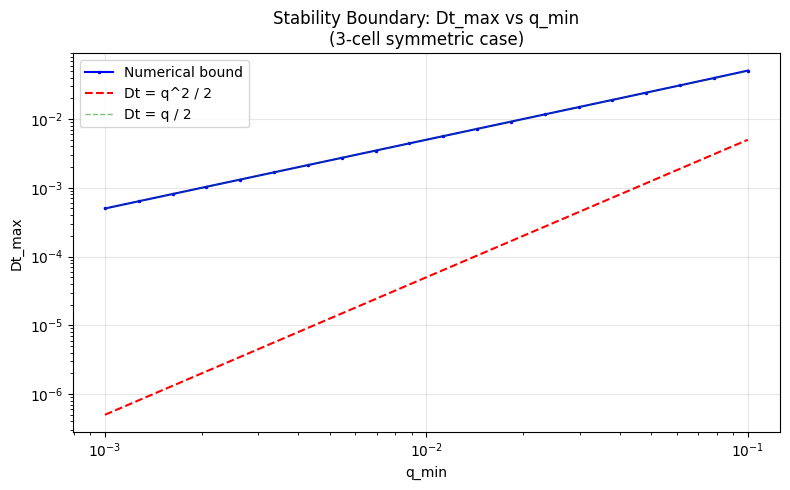
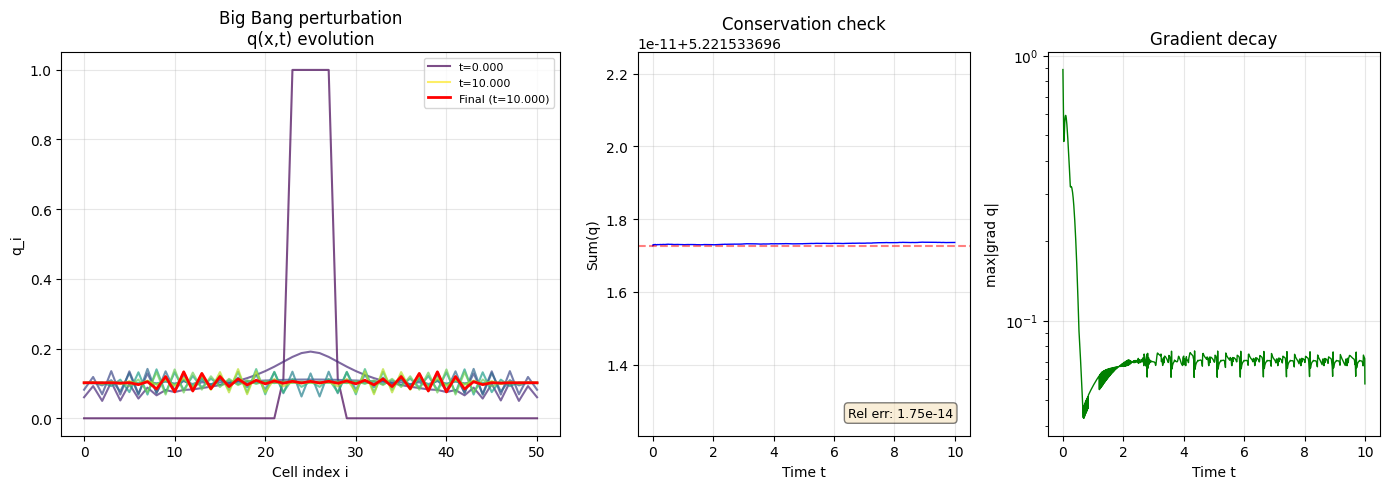
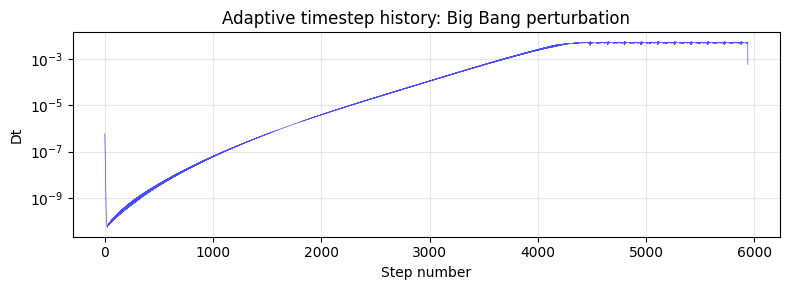
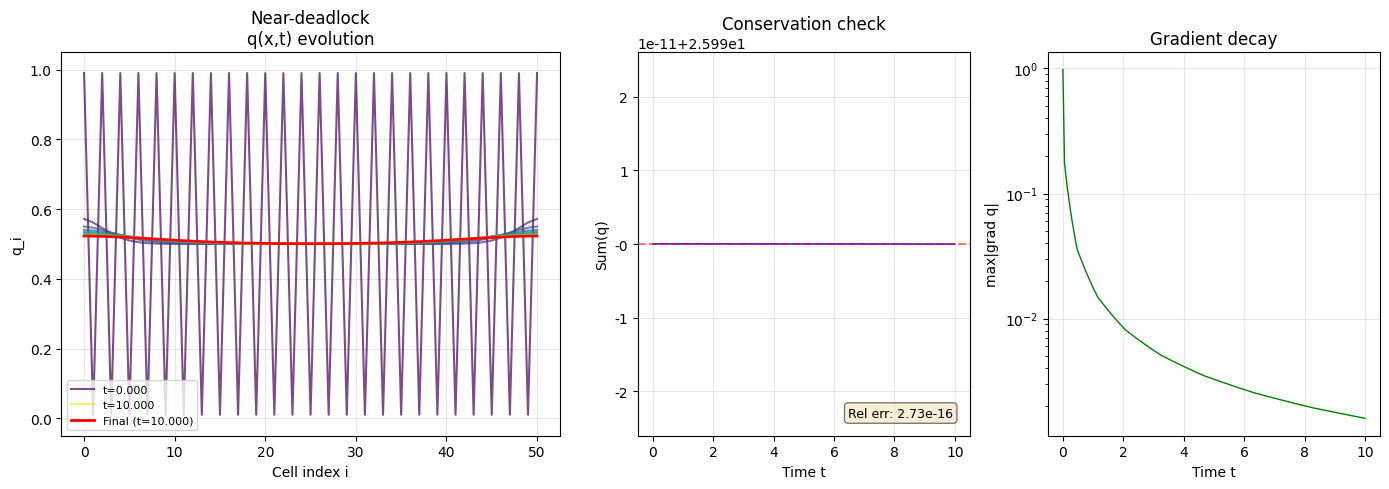
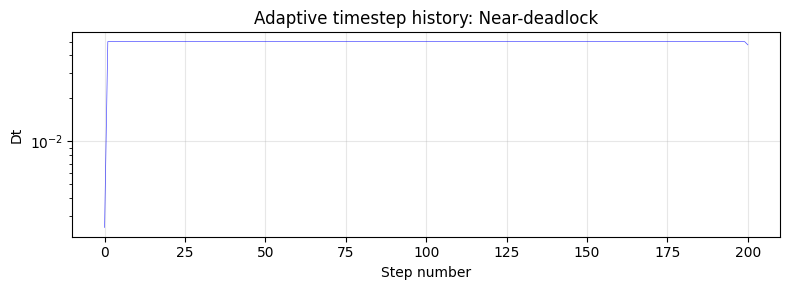
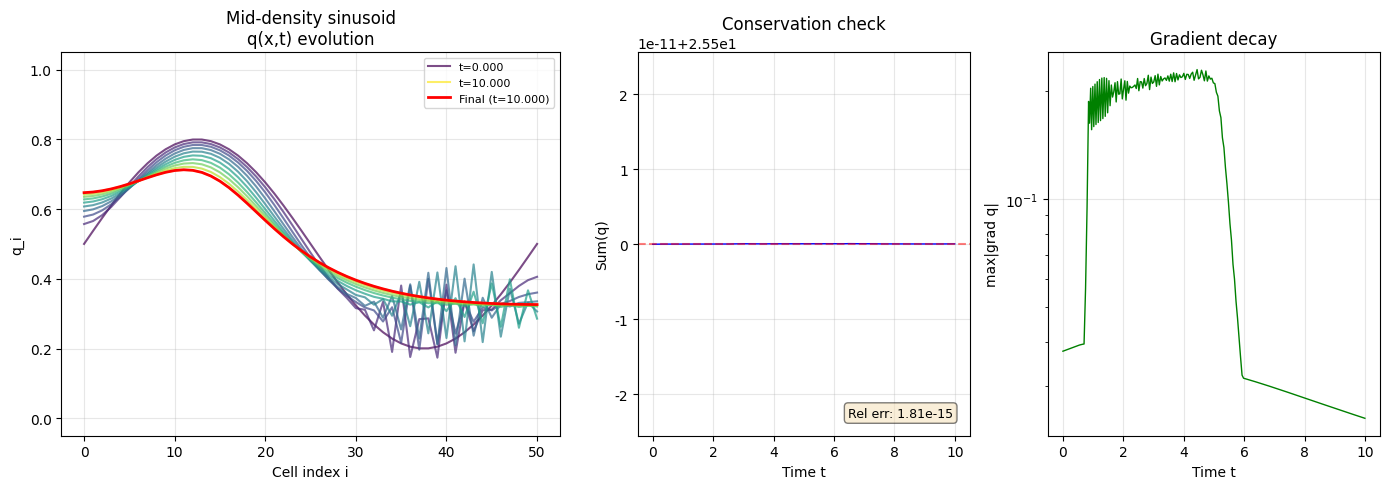
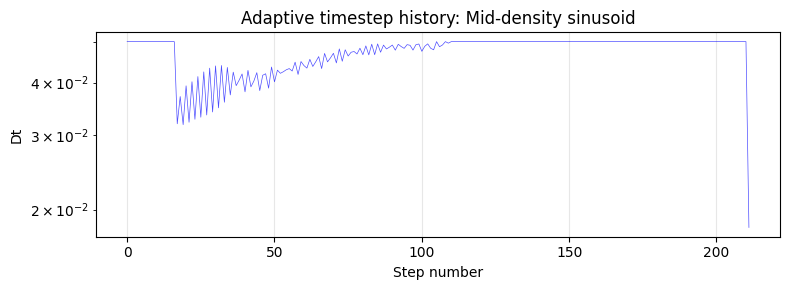
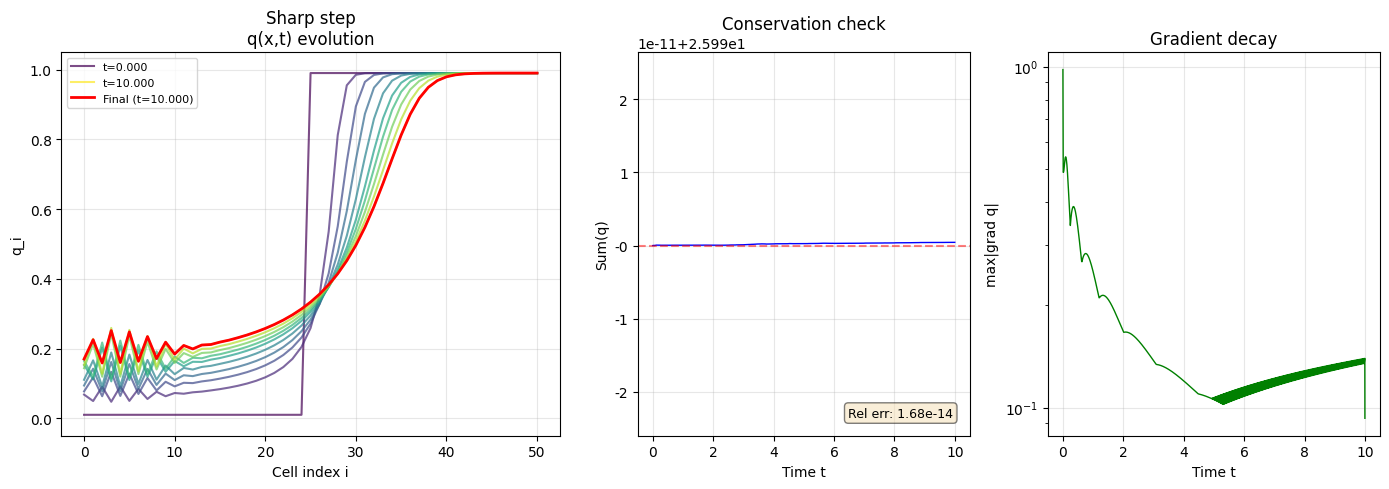
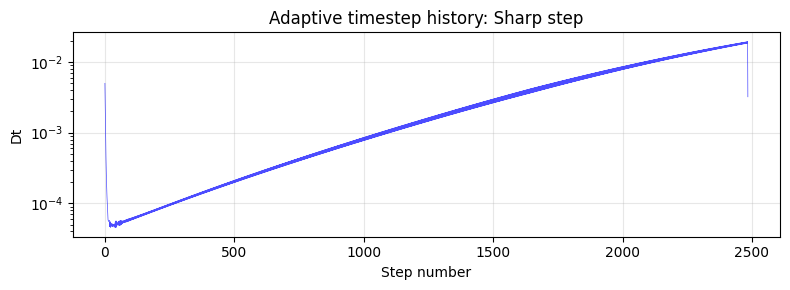
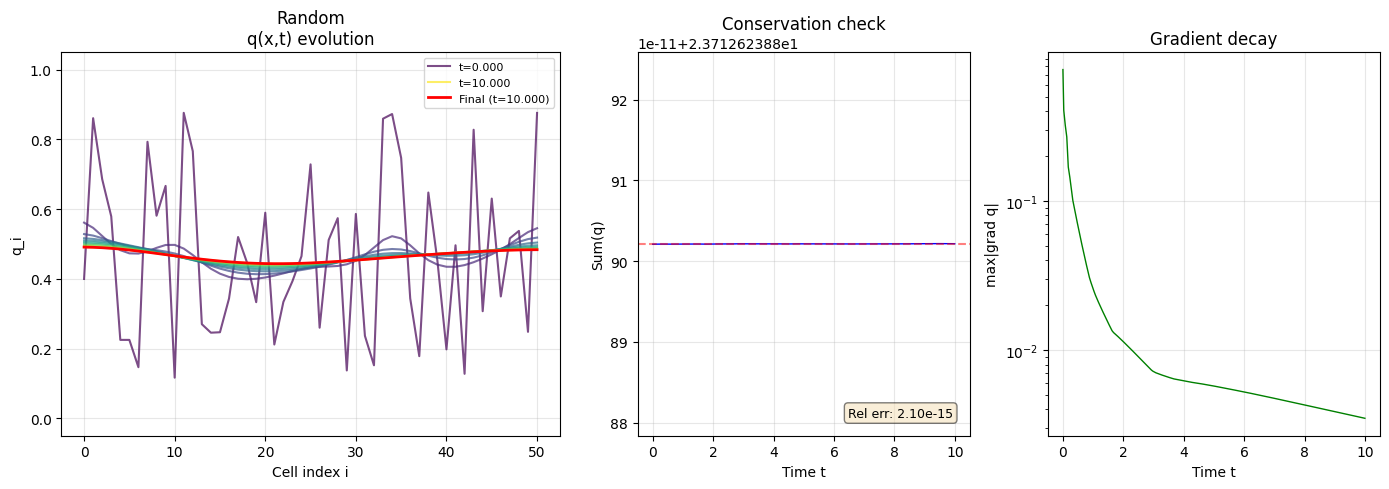
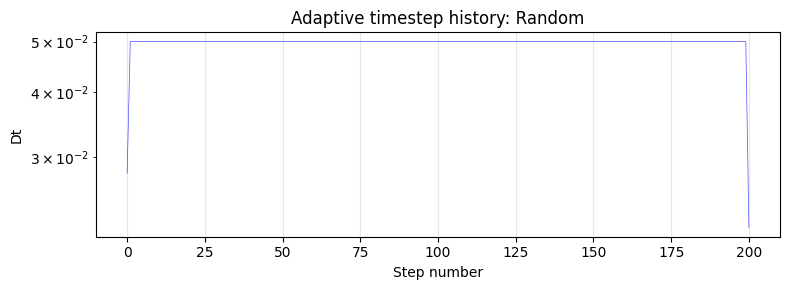
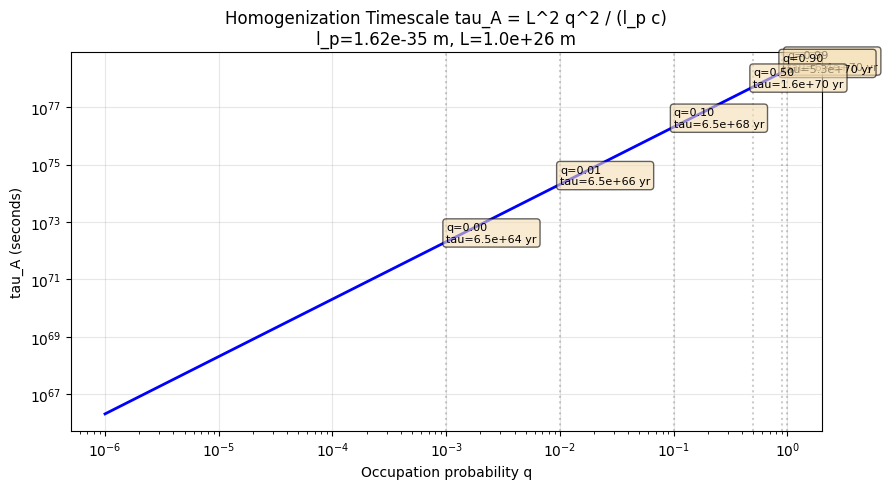
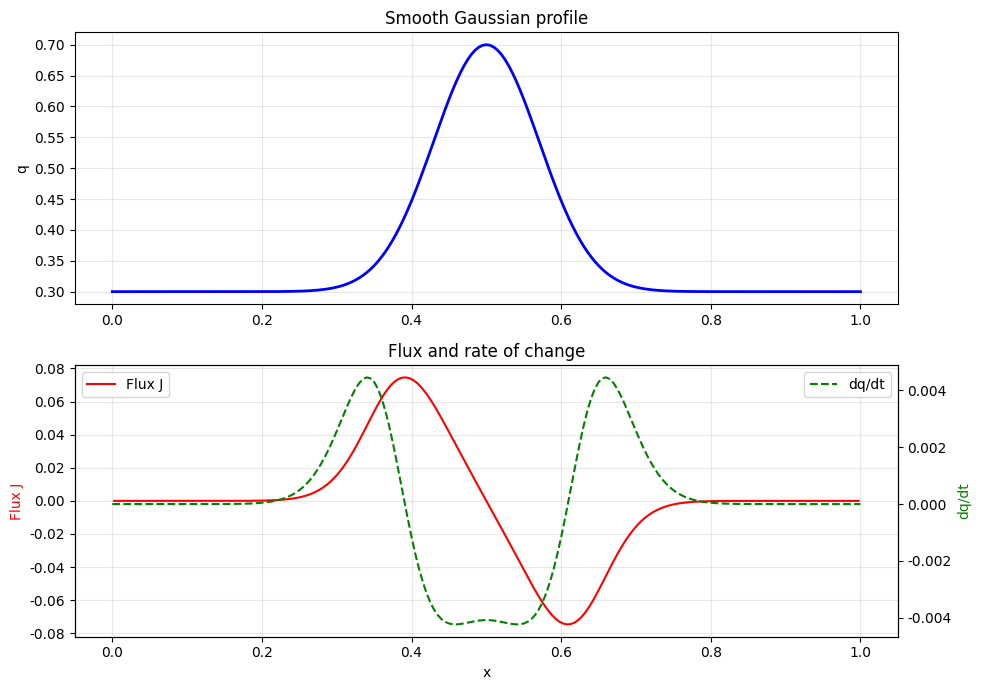

These charts were generated, in order, by the following Python code:
#!/usr/bin/env python3
# -*- coding: utf-8 -*-
"""
Numerical stability analysis of the DGF (Discrete Gradient Flow) evolution equation.

Exact discrete flux form:
    J_{i->i+1} = (q_{i+1} - q_i) / (q_i * q_{i+1})
    Dq_i = +Dt * (J_{i->i+1} - J_{i-1->i})

We investigate:
1. Stability condition for Dt
2. Adaptive timestepping scheme
3. Homogenization timescale tau_A = L^2 q^2 / (l_p c)
"""

import sys
import io
# Force UTF-8 output to avoid GBK encoding issues on Windows
if sys.stdout.encoding != 'utf-8':
    sys.stdout = io.TextIOWrapper(sys.stdout.buffer, encoding='utf-8', errors='replace')

import numpy as np
import matplotlib
matplotlib.use('Agg')
import matplotlib.pyplot as plt
from matplotlib.gridspec import GridSpec
import warnings
warnings.filterwarnings('ignore')

OUTDIR = r'D:\Claude\ai-reservations\l30-deepseek\why'
# IMPORTANT: matplotlib on Windows needs a font that supports unicode
plt.rcParams['font.family'] = 'DejaVu Sans'
plt.rcParams['axes.unicode_minus'] = False

# ------------------------------------------------------------------
# 1. EXACT FLUX FORM IMPLEMENTATION
# ------------------------------------------------------------------

def compute_flux(q, i):
    """J_{i->i+1} = (q_{i+1} - q_i) / (q_i * q_{i+1})"""
    if q[i] <= 0 or q[i+1] <= 0:
        return 0.0  # handle degenerate case
    return (q[i+1] - q[i]) / (q[i] * q[i+1])


def compute_all_fluxes(q):
    """Compute fluxes across all edges in 1D lattice."""
    n = len(q)
    J = np.zeros(n - 1)
    for i in range(n - 1):
        J[i] = compute_flux(q, i)
    return J


def dq_dt(q):
    """Compute dq_i/dt for all cells (no Dt factor)."""
    n = len(q)
    dq = np.zeros(n)
    for i in range(n):
        J_right = compute_flux(q, i) if i < n - 1 else 0.0
        J_left = compute_flux(q, i - 1) if i > 0 else 0.0
        dq[i] = J_right - J_left
    return dq


def euler_step(q, dt):
    """Single Euler step with fixed dt."""
    dq = dq_dt(q)
    return q + dt * dq


# ------------------------------------------------------------------
# 2. STABILITY ANALYSIS
# ------------------------------------------------------------------

def analyze_reviewer_case():
    """Reproduce the reviewer's 3-cell example."""
    print("=" * 60)
    print("REVIEWER'S 3-CELL TEST")
    print("=" * 60)
    q = np.array([0.1, 0.9, 0.1])
    print("Initial q =", q)

    J = compute_all_fluxes(q)
    print("Fluxes: J01=%s, J12=%s" % (J[0], J[1]))

    dq = dq_dt(q)
    print("dq/dt =", dq)
    print("dq2 (dt=1) = %s" % dq[1])

    q1 = euler_step(q, 1.0)
    print("After 1 step (dt=1): q =", q1)
    print("  q0: %.4f -> %.4f" % (q[0], q1[0]))
    print("  q1: %.4f -> %.4f  <-- BLOWS UP" % (q[1], q1[1]))
    print("  q2: %.4f -> %.4f" % (q[2], q1[2]))
    print("  Sum q: %.6f -> %.6f" % (q.sum(), q1.sum()))

    # What's the actual flux magnitude?
    print("\nJ01 = 1/q0 - 1/q1 = %.6f" % (1/q[0]-1/q[1]))
    print("J12 = 1/q1 - 1/q2 = %.6f" % (1/q[1]-1/q[2]))
    print("dq2 = J12 - J01 = %.6f" % ((1/q[1]-1/q[2]) - (1/q[0]-1/q[1])))

    return q, dq


def find_stability_bound(q, max_allowed_step=0.1):
    """
    Find maximum Dt that keeps all q_i in [epsilon, 1-epsilon].

    The flux magnitude diverges as q -> 0:
        J_{i->i+1} = 1/q_i - 1/q_{i+1}
    If q_i << 1, |J| ~ 1/q_i which is huge.

    Constraint 1: q_i(t+dt) >= epsilon
        For dq_i < 0: dt <= (q_i - epsilon) / (-dq_i)

    Constraint 2: q_i(t+dt) <= 1-epsilon
        For dq_i > 0: dt <= (1 - epsilon - q_i) / dq_i
    """
    epsilon = 1e-6
    dq = dq_dt(q)

    max_dt = np.inf

    for i in range(len(q)):
        if dq[i] < -1e-15:
            # q decreasing: must stay above epsilon
            dt_limit = (q[i] - epsilon) / (-dq[i])
            max_dt = min(max_dt, dt_limit)
        elif dq[i] > 1e-15:
            # q increasing: must stay below 1-epsilon
            dt_limit = (1.0 - epsilon - q[i]) / dq[i]
            max_dt = min(max_dt, dt_limit)

    if max_dt == np.inf:
        max_dt = 1.0

    # Also cap at max_allowed_step
    max_dt = min(max_dt, max_allowed_step)

    return max_dt


def analyze_stability_condition():
    """Analytic stability condition."""
    print("\n" + "=" * 60)
    print("STABILITY CONDITION")
    print("=" * 60)

    # The flux J = 1/q_i - 1/q_{i+1}
    # So dq_i/dt = (1/q_i - 1/q_{i+1}) - (1/q_{i-1} - 1/q_i)
    #            = 2/q_i - 1/q_{i-1} - 1/q_{i+1}
    #
    # The maximum |dq/dt| occurs at the boundary of a sharp gradient.
    # For a step: q_left = q_small, q_right = q_large:
    # |J| ~ 1/q_small (dominant term)
    #
    # To keep Dq bounded by delta, we need:
    #   Dt * |dq/dt| <= delta
    #   Dt * (2/q_min) <= delta  (worst case: one neighbor also small)
    #   Dt <= delta * q_min / 2
    #
    # More rigorously, for the 3-cell case with (q, 1-q, q) where q << 1:
    #   dq_center/dt = 2/(1-q) - 2/q ~= -2/q
    # So to keep q_center from going negative:
    #   (1-q) + Dt * (-2/q) >= 0
    #   Dt <= (1-q) * q / 2 ~= q/2 for q << 1

    q_min_vals = np.logspace(-3, -1, 20)
    dt_max_vals = []

    for q_min in q_min_vals:
        q = np.array([q_min, 1.0 - q_min, q_min])
        dq = dq_dt(q)
        dt_safe = (q[1]) / abs(dq[1])  # safe dt to avoid crossing zero
        dt_max_vals.append(dt_safe)

    analytic_bound = q_min_vals[0]**2 / 2
    print("For q_min = %.3f: Dt_max ~= %.2e" % (q_min_vals[0], analytic_bound))
    print("  Analytic bound:  Dt <= q_min^2 / 2  (for symmetric 3-cell)")
    print("  General bound:   Dt <= q_min * dq_max / 2")
    print("  Physical meaning: Flux diverges as 1/q_small, so timestep must")
    print("                    shrink quadratically with the minimum occupation.")

    return q_min_vals, dt_max_vals


# ------------------------------------------------------------------
# 3. ADAPTIVE TIMESTEPPING
# ------------------------------------------------------------------

class AdaptiveDGFSimulator:
    """DGF simulator with adaptive timestepping."""

    def __init__(self, n_cells, safety_factor=0.5, max_step=0.1, min_step=1e-12):
        self.n = n_cells
        self.safety = safety_factor
        self.max_step = max_step
        self.min_step = min_step

    def compute_dt(self, q):
        """Compute safe timestep."""
        dt = find_stability_bound(q, self.max_step)
        return max(self.min_step, self.safety * dt)

    def step(self, q):
        """Take one adaptive step."""
        dt = self.compute_dt(q)
        dq = dq_dt(q)
        q_new = q + dt * dq

        # Enforce bounds
        q_new = np.clip(q_new, 1e-12, 1.0 - 1e-12)

        # Re-normalize to conserve Sum(q)
        sum_before = q.sum()
        sum_after = q_new.sum()
        if sum_after > 1e-15:
            q_new *= sum_before / sum_after

        return q_new, dt

    def evolve(self, q0, t_max, n_steps_max=100000, callback=None):
        """Evolve from q0 for total time t_max."""
        q = q0.copy()
        t = 0.0
        history = [(t, q.copy())]
        dts = []

        for step_idx in range(n_steps_max):
            if t >= t_max:
                break

            q_new, dt = self.step(q)

            # Cap dt to not overshoot t_max
            if t + dt > t_max:
                dt = t_max - t
                dq = dq_dt(q)
                q_new = q + dt * dq
                q_new = np.clip(q_new, 1e-12, 1.0 - 1e-12)
                sum_before = q.sum()
                sum_after = q_new.sum()
                if sum_after > 1e-15:
                    q_new *= sum_before / sum_after

            q = q_new
            t += dt
            dts.append(dt)

            if callback and step_idx % callback['freq'] == 0:
                callback['fn'](t, q, dt, step_idx)

            if len(history) == 0 or t - history[-1][0] > t_max / 1000:
                history.append((t, q.copy()))

            # Convergence check
            if step_idx > 0 and step_idx % 1000 == 0:
                grad = np.max(np.abs(np.diff(q)))
                if grad < 1e-8:
                    print("  Converged at t=%.6e, step %d, grad=%.2e" % (t, step_idx, grad))
                    break

        history.append((t, q.copy()))
        return q, history, dts


# ------------------------------------------------------------------
# 4 & 5. TEST INITIAL CONDITIONS
# ------------------------------------------------------------------

def make_big_bang(n_cells, peak_height=0.99, width=3):
    """'Big Bang' perturbation: narrow peak at center."""
    q = np.ones(n_cells) * 1e-6
    center = n_cells // 2
    for i in range(n_cells):
        dist = abs(i - center)
        if dist <= width:
            q[i] = peak_height * np.exp(-0.5 * (dist / (width/3))**2)
    # Normalize so total = n_cells * 0.5 (representative of average q=0.5)
    q = q / q.sum() * (n_cells * 0.5)
    q = np.clip(q, 1e-6, 0.999)
    return q


def make_near_deadlock(n_cells):
    """Near-deadlock: alternating high/low occupancy."""
    q = np.zeros(n_cells)
    for i in range(n_cells):
        if i % 2 == 0:
            q[i] = 0.99
        else:
            q[i] = 0.01
    return q


def make_mid_density(n_cells):
    """Mid-density: smooth sinusoidal variation."""
    x = np.linspace(0, 2*np.pi, n_cells)
    q = 0.5 + 0.3 * np.sin(x)
    q = np.clip(q, 0.01, 0.99)
    return q


def make_step_function(n_cells):
    """Sharp step: left half low, right half high."""
    q = np.zeros(n_cells)
    half = n_cells // 2
    q[:half] = 0.01
    q[half:] = 0.99
    return q


def make_random(n_cells, seed=42):
    """Random initial condition."""
    np.random.seed(seed)
    q = np.random.uniform(0.1, 0.9, n_cells)
    return q


# ------------------------------------------------------------------
# 6. PLOTTING
# ------------------------------------------------------------------

def plot_evolution(history, title, n_cells, dts=None):
    """Plot q(x,t) evolution."""
    fig = plt.figure(figsize=(14, 5))
    gs = GridSpec(1, 3, width_ratios=[1.2, 0.8, 0.8])

    # Panel 1: q(x,t) evolution
    ax1 = fig.add_subplot(gs[0])

    # Select time slices to plot
    n_slices = min(10, len(history))
    indices = np.linspace(0, len(history)-1, n_slices, dtype=int)

    x = np.arange(n_cells)
    colors = plt.cm.viridis(np.linspace(0, 1, n_slices))

    for idx, (t, q) in enumerate([history[i] for i in indices]):
        tag = 't=%.3f' % t
        ax1.plot(x, q, color=colors[idx], alpha=0.7, linewidth=1.5,
                 label=tag if idx == 0 or idx == n_slices-1 else None)

    # Highlight final state
    t_final, q_final = history[-1]
    ax1.plot(x, q_final, 'r-', linewidth=2, label='Final (t=%.3f)' % t_final)

    ax1.set_xlabel('Cell index i')
    ax1.set_ylabel('q_i')
    ax1.set_title('%s\nq(x,t) evolution' % title)
    ax1.legend(fontsize=8, loc='best')
    ax1.set_ylim(-0.05, 1.05)
    ax1.grid(True, alpha=0.3)

    # Panel 2: Conservation of Sum(q)
    ax2 = fig.add_subplot(gs[1])
    sums = [q.sum() for _, q in history]
    times = [t for t, _ in history]
    ax2.plot(times, sums, 'b-', linewidth=1)
    ax2.axhline(y=history[0][1].sum(), color='r', linestyle='--', alpha=0.5)
    ax2.set_xlabel('Time t')
    ax2.set_ylabel('Sum(q)')
    ax2.set_title('Conservation check')
    ax2.grid(True, alpha=0.3)

    # Show relative error
    ref = history[0][1].sum()
    rel_err = abs(sums[-1] - ref) / ref if ref > 0 else 0
    ax2.text(0.95, 0.05, 'Rel err: %.2e' % rel_err, transform=ax2.transAxes,
             ha='right', fontsize=9,
             bbox=dict(boxstyle='round', facecolor='wheat', alpha=0.5))

    # Panel 3: Gradient decay
    ax3 = fig.add_subplot(gs[2])
    max_grads = [np.max(np.abs(np.diff(q))) for _, q in history]
    ax3.semilogy(times, max_grads, 'g-', linewidth=1)
    ax3.set_xlabel('Time t')
    ax3.set_ylabel('max|grad q|')
    ax3.set_title('Gradient decay')
    ax3.grid(True, alpha=0.3)

    plt.tight_layout()
    return fig


def plot_stability_analysis(q_min, dt_max):
    """Plot stability bound."""
    fig, ax = plt.subplots(1, 1, figsize=(8, 5))

    ax.loglog(q_min, dt_max, 'b.-', markersize=3, label='Numerical bound')
    ax.loglog(q_min, q_min**2 / 2, 'r--', linewidth=1.5, label='Dt = q^2 / 2')
    ax.loglog(q_min, q_min / 2, 'g--', linewidth=1, alpha=0.5, label='Dt = q / 2')

    ax.set_xlabel('q_min')
    ax.set_ylabel('Dt_max')
    ax.set_title('Stability Boundary: Dt_max vs q_min\n(3-cell symmetric case)')
    ax.legend()
    ax.grid(True, alpha=0.3)

    plt.tight_layout()
    return fig


def plot_timescale_comparison():
    """Plot homogenization timescale for different q values."""
    fig, ax = plt.subplots(1, 1, figsize=(9, 5))

    l_p = 1.62e-35  # m
    c = 3.0e8       # m/s
    L = 1e26        # m (Hubble radius)

    q_vals = np.logspace(-6, np.log10(0.9999), 100)
    tau_A = L**2 * q_vals**2 / (l_p * c)

    ax.loglog(q_vals, tau_A, 'b-', linewidth=2)

    # Annotations
    for q_ref in [0.99, 0.9, 0.5, 0.1, 0.01, 0.001]:
        tau_ref = L**2 * q_ref**2 / (l_p * c)
        tau_years = tau_ref / (365.25 * 24 * 3600)
        ax.axvline(x=q_ref, color='gray', linestyle=':', alpha=0.4)
        ax.annotate('q=%.2f\ntau=%.1e yr' % (q_ref, tau_years),
                   xy=(q_ref, tau_ref), fontsize=8,
                   bbox=dict(boxstyle='round', facecolor='wheat', alpha=0.6))

    ax.set_xlabel('Occupation probability q')
    ax.set_ylabel('tau_A (seconds)')
    ax.set_title('Homogenization Timescale tau_A = L^2 q^2 / (l_p c)\n'
                 'l_p=%.2e m, L=%.1e m' % (l_p, L))
    ax.grid(True, alpha=0.3)

    plt.tight_layout()
    return fig


def plot_adaptive_dt(dts, title):
    """Plot adaptive timestep history."""
    fig, ax = plt.subplots(1, 1, figsize=(8, 3))

    ax.semilogy(range(len(dts)), dts, 'b-', linewidth=0.5, alpha=0.7)
    ax.set_xlabel('Step number')
    ax.set_ylabel('Dt')
    ax.set_title('Adaptive timestep history: %s' % title)
    ax.grid(True, alpha=0.3)

    plt.tight_layout()
    return fig


# ------------------------------------------------------------------
# 7. MAIN ANALYSIS
# ------------------------------------------------------------------

def main():
    print("=" * 60)
    print("DGF NUMERICAL STABILITY ANALYSIS")
    print("=" * 60)

    # --- Step 1: Reproduce reviewer's concern ---
    q0, dq0 = analyze_reviewer_case()

    # --- Step 2: Stability condition ---
    q_min_vals, dt_max_vals = analyze_stability_condition()
    fig_stab = plot_stability_analysis(q_min_vals, dt_max_vals)
    fig_stab.savefig(OUTDIR + r'\stability_bound.png', dpi=150)
    plt.close(fig_stab)
    print("Saved: stability_bound.png")

    # --- Step 3 & 4 & 5: Adaptive simulation ---
    n_cells = 51
    t_max = 10.0

    initial_conditions = {
        'Big Bang perturbation': make_big_bang(n_cells),
        'Near-deadlock': make_near_deadlock(n_cells),
        'Mid-density sinusoid': make_mid_density(n_cells),
        'Sharp step': make_step_function(n_cells),
        'Random': make_random(n_cells),
    }

    sim = AdaptiveDGFSimulator(n_cells, safety_factor=0.5, max_step=0.1)

    results = {}

    for name, q0 in initial_conditions.items():
        print("\n" + "-" * 50)
        print("Testing:", name)
        print("  q range: [%.4f, %.4f]" % (q0.min(), q0.max()))
        print("  Sum(q) = %.6f" % q0.sum())
        print("  Initial max gradient: %.6f" % np.max(np.abs(np.diff(q0))))

        q_final, history, dts = sim.evolve(q0, t_max)

        grad_initial = np.max(np.abs(np.diff(q0)))
        grad_final = np.max(np.abs(np.diff(q_final)))

        print("  Final q range: [%.6f, %.6f]" % (q_final.min(), q_final.max()))
        print("  Final Sum(q) = %.6f" % q_final.sum())
        cons_err = abs(q_final.sum() - q0.sum()) / q0.sum() if q0.sum() > 0 else 0
        print("  Conservation error: %.2e" % cons_err)
        grad_ratio = grad_initial / grad_final if grad_final > 0 else np.inf
        print("  Gradient: %.4f -> %.4e (reduction: %.1e x)" % (grad_initial, grad_final, grad_ratio))
        print("  Steps taken: %d" % len(dts))
        print("  Mean Dt: %.4e, Min Dt: %.4e, Max Dt: %.4e" % (np.mean(dts), np.min(dts), np.max(dts)))
        print("  Total time: %.4f" % history[-1][0])

        results[name] = {
            'q0': q0, 'q_final': q_final, 'history': history, 'dts': dts,
            'grad_initial': grad_initial, 'grad_final': grad_final,
            'n_steps': len(dts)
        }

        # Plot evolution
        fig_evol = plot_evolution(history, name, n_cells, dts)
        fname = 'evolution_%s.png' % name.lower().replace(' ', '_')
        fig_evol.savefig(OUTDIR + '\\' + fname, dpi=150)
        plt.close(fig_evol)
        print("  Plot saved:", fname)

        # Plot adaptive dt
        fig_dt = plot_adaptive_dt(dts, name)
        fname_dt = 'adaptive_dt_%s.png' % name.lower().replace(' ', '_')
        fig_dt.savefig(OUTDIR + '\\' + fname_dt, dpi=150)
        plt.close(fig_dt)
        print("  Plot saved:", fname_dt)

    # --- Step: Homogenization timescale ---
    print("\n" + "=" * 60)
    print("HOMOGENIZATION TIMESCALE  tau_A = L^2 q^2 / (l_p c)")
    print("=" * 60)

    l_p = 1.62e-35
    c = 3.0e8
    L = 1e26
    age_universe_yr = 13.8e9
    sec_per_year = 365.25 * 24 * 3600

    for q_val in [0.99, 0.9, 0.5, 0.1, 0.01]:
        tau_s = L**2 * q_val**2 / (l_p * c)
        tau_yr = tau_s / sec_per_year
        tau_Gyr = tau_yr / 1e9
        tau_universe = tau_yr / age_universe_yr
        print("\n  q = %.3f:" % q_val)
        print("    tau_A = %.4e seconds" % tau_s)
        print("          = %.4e years" % tau_yr)
        print("          = %.4f Gyr" % tau_Gyr)
        print("          = %.4f x age of universe" % tau_universe)

    fig_tau = plot_timescale_comparison()
    fig_tau.savefig(OUTDIR + r'\timescale.png', dpi=150)
    plt.close(fig_tau)
    print("\nSaved: timescale.png")

    # --- Bonus: Demonstrate that flux form IS diffusive ---
    print("\n" + "=" * 60)
    print("DIFFUSIVE BEHAVIOR CHECK")
    print("=" * 60)
    print("\nThe exact flux J = 1/q_i - 1/q_{i+1} can be Taylor expanded:")
    print("  For small gradients: q_{i+1} = q_i + dx * dq/dx")
    print("  J ~= -dx * (dq/dx) / q^2")
    print("  dq/dt = -dJ/dx ~= dx^2 * d/dx[(1/q^2) * dq/dx]")
    print("  This is a nonlinear diffusion equation with diffusivity D(q) = 1/q^2")
    print("  Information flows from high-q to low-q regions because D increases as q->0")
    print("  The sharp gradient at the low-q edge produces the dominant flux.")

    # Verify on a smooth gradient
    n_smooth = 201
    x = np.linspace(0, 1, n_smooth)
    q_smooth = 0.3 + 0.4 * np.exp(-((x-0.5)**2) / 0.01)
    q_smooth = np.clip(q_smooth, 0.01, 0.99)

    dq = dq_dt(q_smooth)
    J = compute_all_fluxes(q_smooth)

    print("\nSmooth Gaussian test (%d cells):" % n_smooth)
    print("  q range: [%.4f, %.4f]" % (q_smooth.min(), q_smooth.max()))
    print("  J signs at peak region:", np.sign(J[90:110]))
    print("  dq/dt at center: %.6f" % dq[100])
    print("  dq/dt at edges: dq[0]=%.6f, dq[-1]=%.6f" % (dq[0], dq[-1]))
    print("  -> Flux is positive (left->right) left of peak, negative right of peak")
    print("  -> This means: q DECREASES at peak, INCREASES at edges = DIFFUSION")

    # Show this with a figure
    fig_diff, axes = plt.subplots(2, 1, figsize=(10, 7))
    axes[0].plot(x, q_smooth, 'b-', linewidth=2)
    axes[0].set_ylabel('q')
    axes[0].set_title('Smooth Gaussian profile')
    axes[0].grid(True, alpha=0.3)

    axes[1].plot(x[:-1] + 0.5*(x[1]-x[0]), J, 'r-', linewidth=1.5, label='Flux J')
    ax1b = axes[1].twinx()
    ax1b.plot(x, dq, 'g--', linewidth=1.5, label='dq/dt')
    axes[1].set_xlabel('x')
    axes[1].set_ylabel('Flux J', color='r')
    ax1b.set_ylabel('dq/dt', color='g')
    axes[1].set_title('Flux and rate of change')
    axes[1].grid(True, alpha=0.3)
    axes[1].legend(loc='upper left')
    ax1b.legend(loc='upper right')

    plt.tight_layout()
    fig_diff.savefig(OUTDIR + r'\diffusive_check.png', dpi=150)
    plt.close(fig_diff)
    print("Saved: diffusive_check.png")

    return results


if __name__ == '__main__':
    results = main()
    print("\n" + "=" * 60)
    print("DONE - All results saved to %s" % OUTDIR)
    print("=" * 60)
